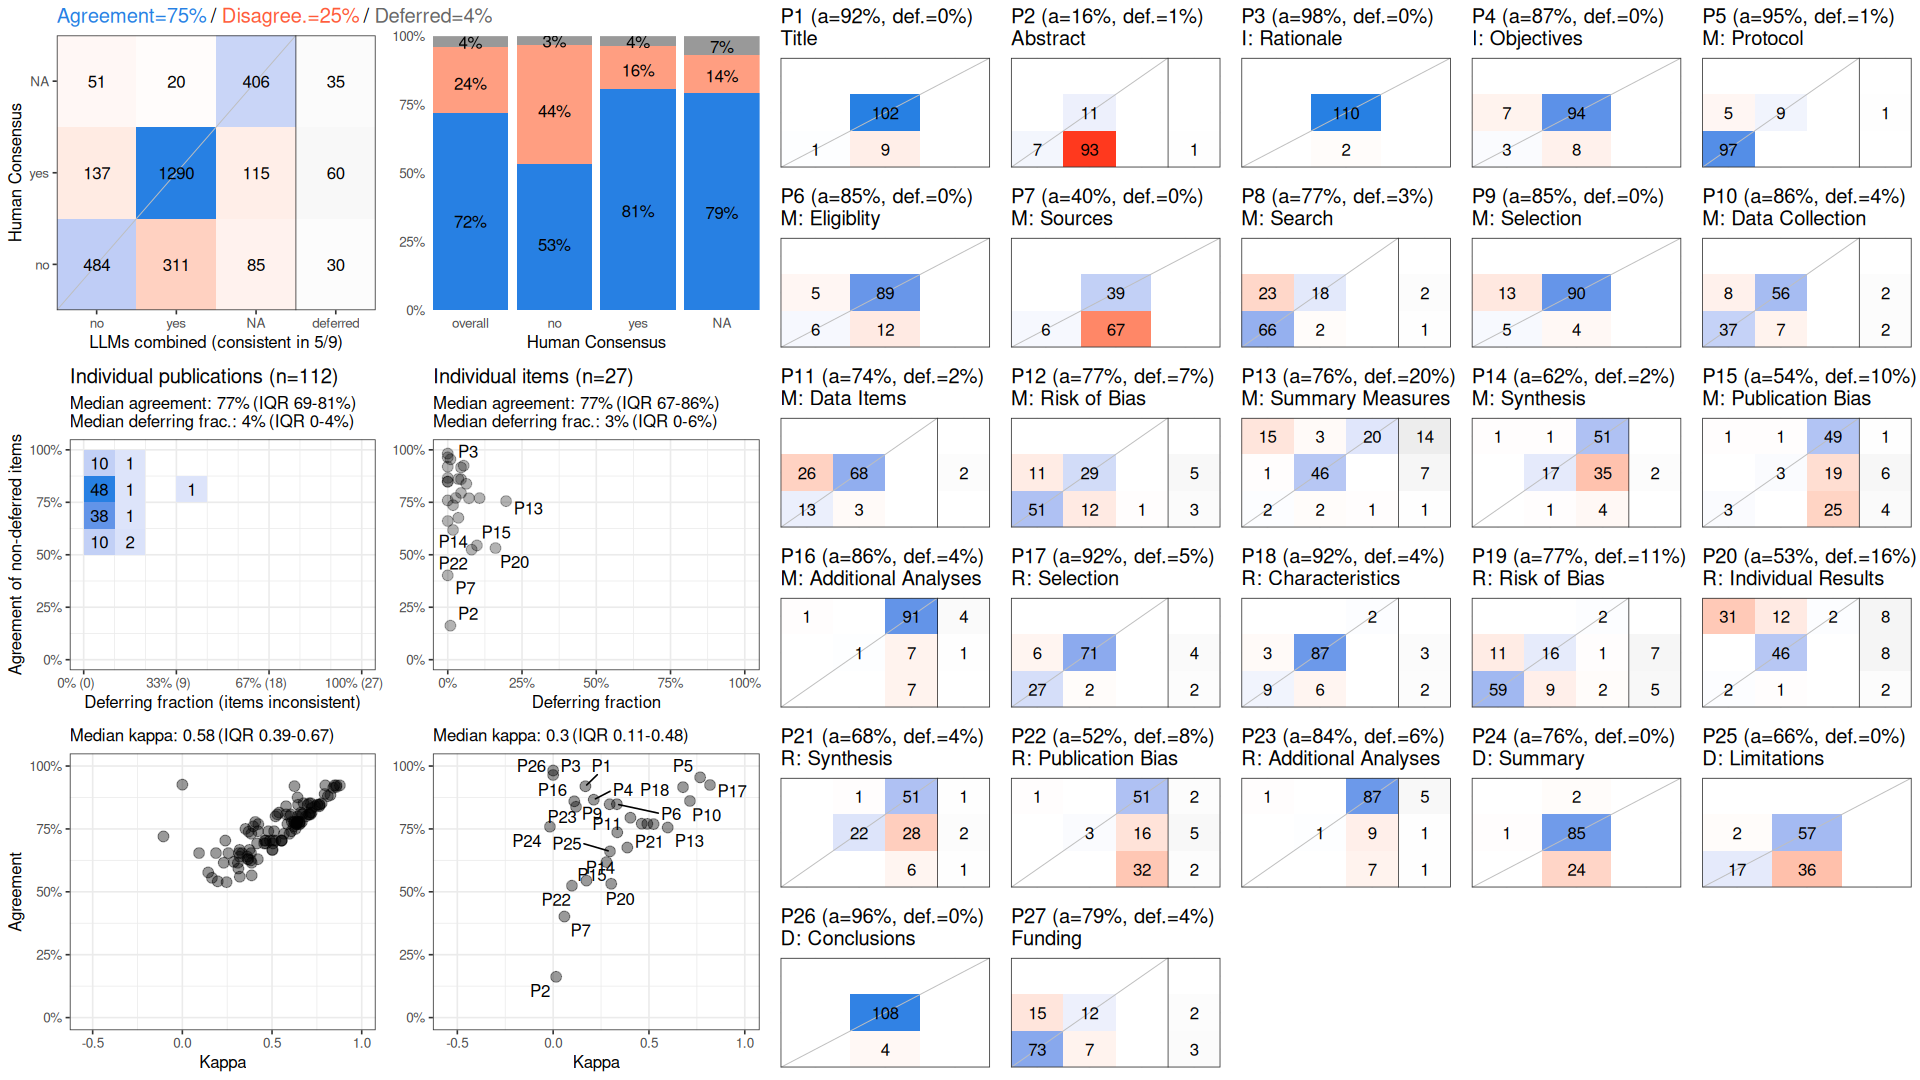

The file beside this chart, header and first rows:
, cohen_kappa_w, cohen_kappa_w_ci_low, cohen_kappa_w_ci_high, agreement, agreement_ci_low, agreement_ci_high, deferring_fraction, deferring_fraction_ci_low, deferring_fraction_ci_high
combined, 0.5857, 0.5527, 0.618, 0.752, 0.735, 0.7696, 0.04134, 0.03142, 0.05324
P1, 0.1683, NA, NA, 0.9196, NA, NA, 0, NA, NA
P2, 0.01559, NA, NA, 0.1622, NA, NA, 0.008929, NA, NA
P3, 0, NA, NA, 0.9821, NA, NA, 0, NA, NA
P4, 0.212, NA, NA, 0.8661, NA, NA, 0, NA, NA
P5, 0.767, NA, NA, 0.955, NA, NA, 0.008929, NA, NA
P6, 0.3324, NA, NA, 0.8482, NA, NA, 0, NA, NA
P7, 0.05871, NA, NA, 0.4018, NA, NA, 0, NA, NA
P8, 0.4623, NA, NA, 0.7706, NA, NA, 0.02679, NA, NA
P9, 0.2948, NA, NA, 0.8482, NA, NA, 0, NA, NA
P10, 0.7137, NA, NA, 0.8611, NA, NA, 0.03571, NA, NA
P11, 0.3344, NA, NA, 0.7364, NA, NA, 0.01786, NA, NA
P12, 0.5242, NA, NA, 0.7692, NA, NA, 0.07143, NA, NA
P13, 0.5978, NA, NA, 0.7556, NA, NA, 0.1964, NA, NA
P14, 0.2784, NA, NA, 0.6182, NA, NA, 0.01786, NA, NA
P15, 0.1738, NA, NA, 0.5446, NA, NA, 0.09821, NA, NA
P16, 0.1102, NA, NA, 0.8598, NA, NA, 0.04464, NA, NA
P17, 0.8185, NA, NA, 0.9245, NA, NA, 0.05357, NA, NA
P18, 0.6776, NA, NA, 0.9159, NA, NA, 0.04464, NA, NA
P19, 0.4914, NA, NA, 0.77, NA, NA, 0.1071, NA, NA
P20, 0.3031, NA, NA, 0.5319, NA, NA, 0.1607, NA, NA
P21, 0.387, NA, NA, 0.6759, NA, NA, 0.03571, NA, NA
P22, 0.09796, NA, NA, 0.5243, NA, NA, 0.08036, NA, NA
P23, 0.1193, NA, NA, 0.8381, NA, NA, 0.0625, NA, NA
P24, -0.01681, NA, NA, 0.7589, NA, NA, 0, NA, NA
P25, 0.2965, NA, NA, 0.6607, NA, NA, 0, NA, NA
P26, 0, NA, NA, 0.9643, NA, NA, 0, NA, NA
P27, 0.4032, NA, NA, 0.7944, NA, NA, 0.04464, NA, NA
